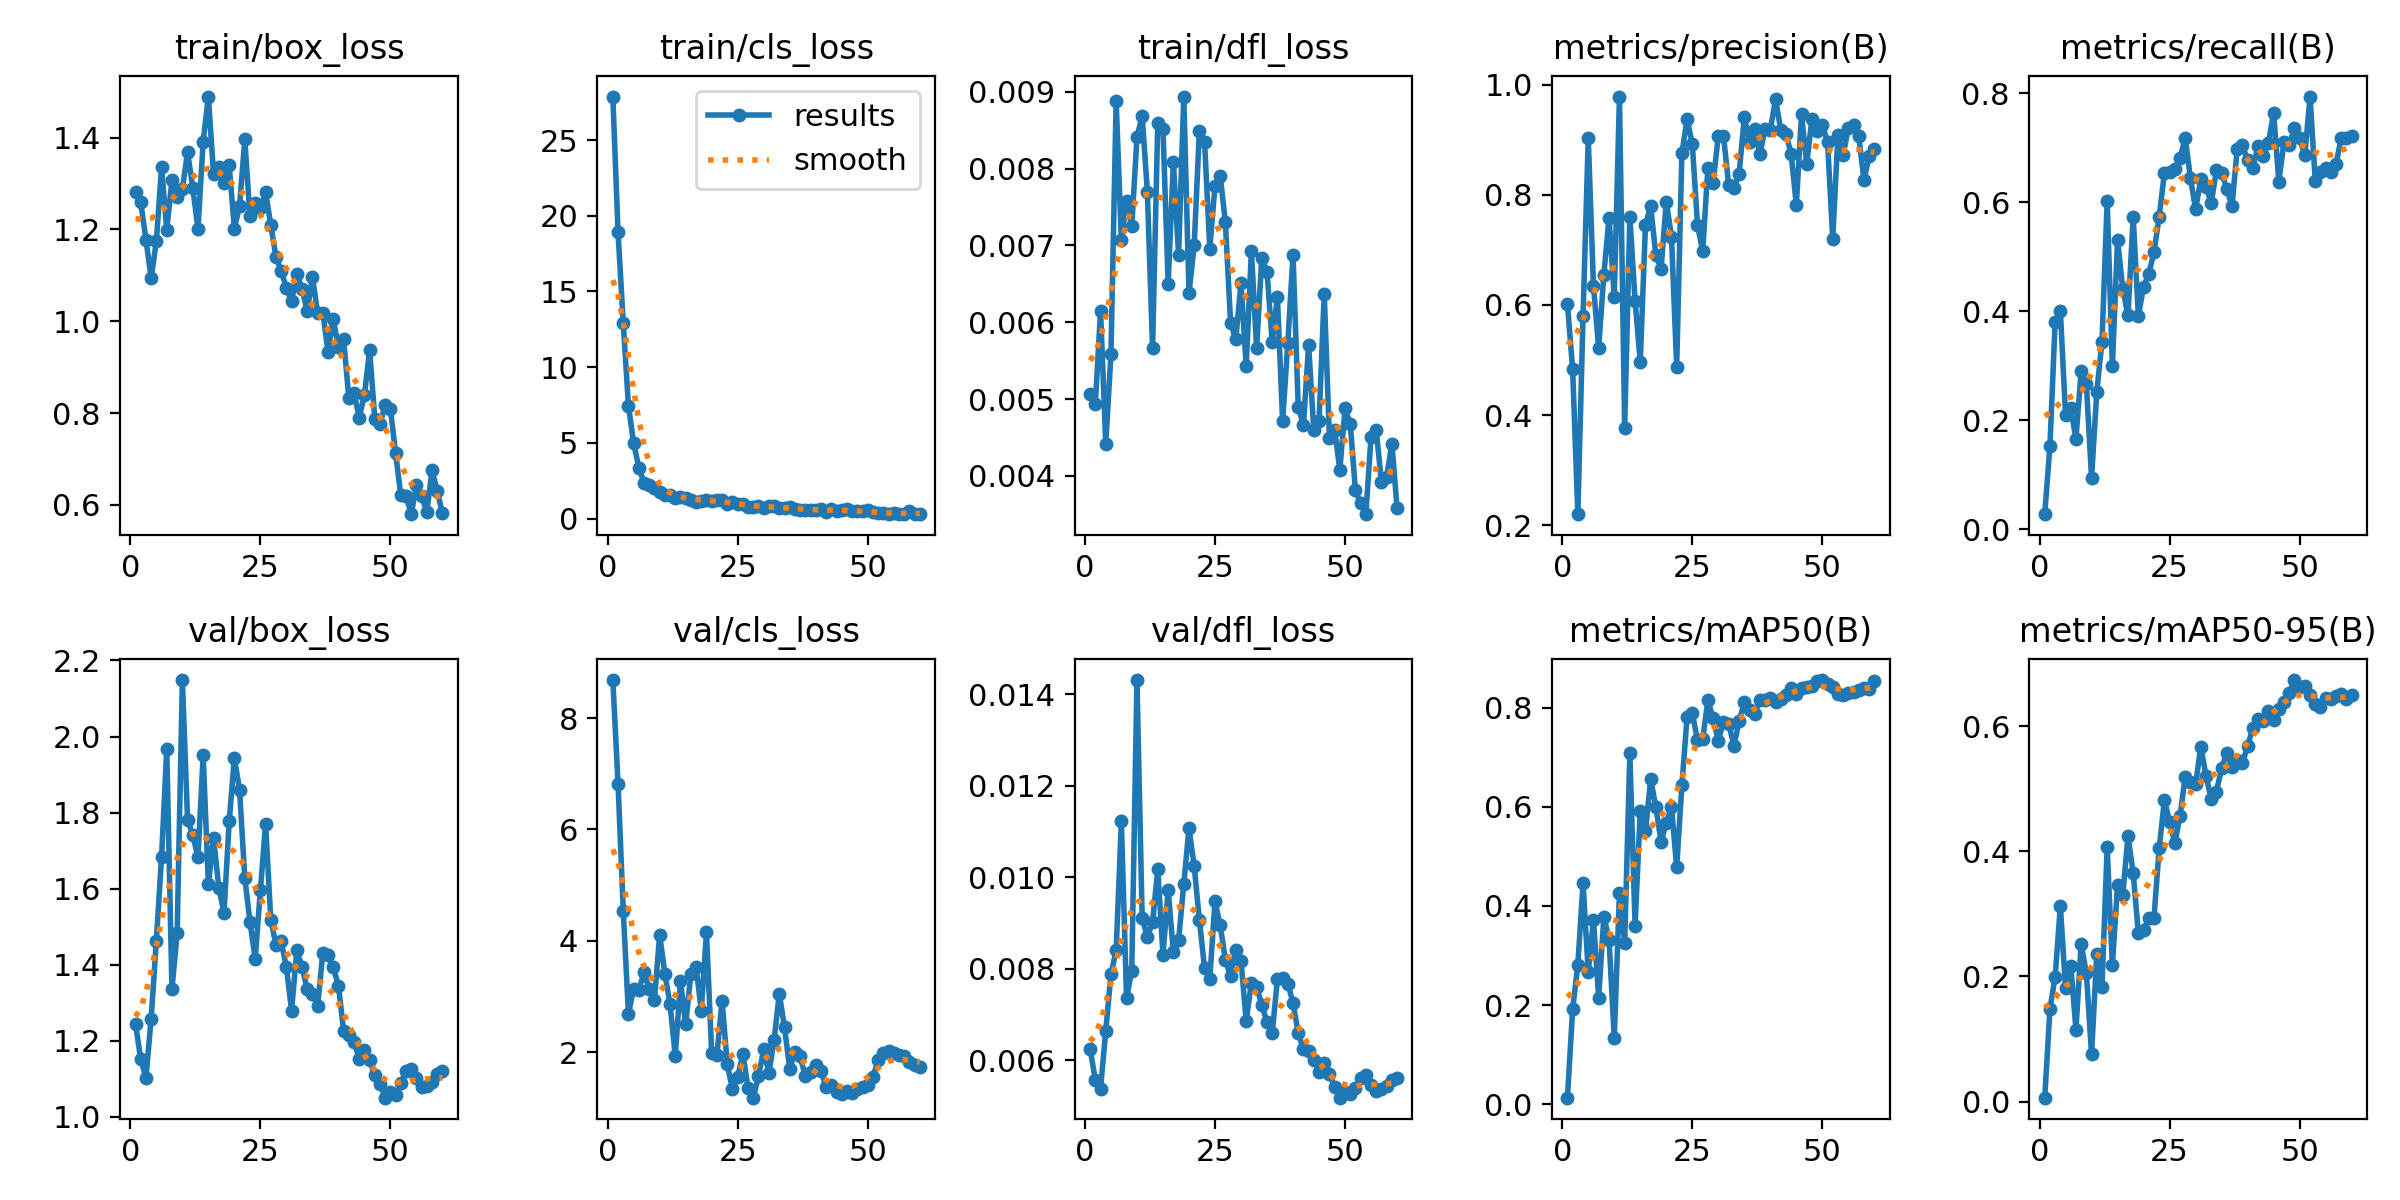

The table this chart was drawn from, first rows:
epoch, time, train/box_loss, train/cls_loss, train/dfl_loss, metrics/precision(B), metrics/recall(B), metrics/mAP50(B), metrics/mAP50-95(B), val/box_loss, val/cls_loss, val/dfl_loss, lr/pg0, lr/pg1, lr/pg2
1, 32.24, 1.283, 27.88, 0.00507, 0.602, 0.0274, 0.01325, 0.00613, 1.244, 8.684, 0.00624, 8.574e-05, 8.574e-05, 8.574e-05
2, 36.18, 1.259, 18.91, 0.00494, 0.4832, 0.1524, 0.1919, 0.148, 1.152, 6.826, 0.00557, 0.0001827, 0.0001827, 0.0001827
3, 40.77, 1.178, 12.93, 0.00615, 0.22, 0.3803, 0.2816, 0.1995, 1.103, 4.543, 0.00538, 0.0002764, 0.0002764, 0.0002764
4, 45.13, 1.094, 7.465, 0.00442, 0.5796, 0.3999, 0.4462, 0.3125, 1.258, 2.691, 0.00664, 0.0003667, 0.0003667, 0.0003667
5, 49.4, 1.174, 4.964, 0.00558, 0.9026, 0.2093, 0.266, 0.1812, 1.464, 3.139, 0.00788, 0.0004538, 0.0004538, 0.0004538
6, 53.57, 1.336, 3.372, 0.00888, 0.6352, 0.2214, 0.3727, 0.2175, 1.683, 3.12, 0.0084, 0.0005376, 0.0005376, 0.0005376
7, 57.74, 1.2, 2.356, 0.00707, 0.5219, 0.1658, 0.2146, 0.1152, 1.966, 3.433, 0.01122, 0.000618, 0.000618, 0.000618
8, 61.85, 1.307, 2.244, 0.00758, 0.6552, 0.2902, 0.3787, 0.2519, 1.337, 3.132, 0.00736, 0.0006952, 0.0006952, 0.0006952
9, 65.83, 1.271, 1.989, 0.00725, 0.7585, 0.2658, 0.3322, 0.2052, 1.484, 2.934, 0.00796, 0.000769, 0.000769, 0.000769
10, 70.03, 1.287, 1.735, 0.00841, 0.6145, 0.09375, 0.1334, 0.07526, 2.148, 4.113, 0.01431, 0.0008396, 0.0008396, 0.0008396
11, 73.94, 1.369, 1.589, 0.00869, 0.9784, 0.2513, 0.4265, 0.2366, 1.781, 3.405, 0.00911, 0.0009068, 0.0009068, 0.0009068
12, 77.99, 1.291, 1.567, 0.0077, 0.3769, 0.3438, 0.3256, 0.1831, 1.741, 2.86, 0.00869, 0.0009708, 0.0009708, 0.0009708
13, 81.99, 1.201, 1.364, 0.00566, 0.7601, 0.602, 0.7079, 0.4066, 1.683, 1.928, 0.00902, 0.001031, 0.001031, 0.001031
14, 86.15, 1.392, 1.455, 0.0086, 0.6076, 0.2987, 0.3606, 0.2183, 1.95, 3.272, 0.01017, 0.001089, 0.001089, 0.001089
15, 90.12, 1.49, 1.382, 0.00852, 0.4969, 0.5304, 0.5911, 0.3459, 1.611, 2.501, 0.0083, 0.001099, 0.001099, 0.001099
16, 94.39, 1.32, 1.255, 0.0065, 0.7455, 0.441, 0.5515, 0.3304, 1.734, 3.405, 0.00972, 0.001075, 0.001075, 0.001075
17, 98.26, 1.335, 1.106, 0.00809, 0.779, 0.3919, 0.656, 0.4245, 1.603, 3.539, 0.00836, 0.001052, 0.001052, 0.001052
18, 102.4, 1.301, 1.128, 0.00687, 0.69, 0.5731, 0.5992, 0.3656, 1.537, 2.743, 0.00862, 0.001028, 0.001028, 0.001028
19, 106.4, 1.341, 1.256, 0.00894, 0.6661, 0.3911, 0.5299, 0.2689, 1.777, 4.155, 0.00985, 0.001005, 0.001005, 0.001005
20, 110.5, 1.202, 1.18, 0.00638, 0.7876, 0.4449, 0.5677, 0.2739, 1.944, 1.98, 0.01107, 0.000981, 0.000981, 0.000981
21, 114.5, 1.252, 1.206, 0.007, 0.7242, 0.4688, 0.5996, 0.2939, 1.859, 1.945, 0.01025, 0.0009574, 0.0009574, 0.0009574
22, 118.6, 1.396, 1.22, 0.00849, 0.4878, 0.5081, 0.4778, 0.2943, 1.629, 2.924, 0.00906, 0.0009339, 0.0009339, 0.0009339
23, 122.7, 1.229, 0.9888, 0.00835, 0.8751, 0.5733, 0.6433, 0.4048, 1.513, 1.78, 0.00801, 0.0009103, 0.0009103, 0.0009103
24, 126.7, 1.257, 1.093, 0.00696, 0.9374, 0.6532, 0.781, 0.4819, 1.416, 1.336, 0.00778, 0.0008867, 0.0008867, 0.0008867
25, 130.9, 1.247, 0.9887, 0.00778, 0.8927, 0.6552, 0.7899, 0.448, 1.596, 1.562, 0.00947, 0.0008631, 0.0008631, 0.0008631
26, 135, 1.281, 0.9797, 0.00791, 0.7459, 0.66, 0.734, 0.4133, 1.771, 1.968, 0.00895, 0.0008395, 0.0008395, 0.0008395
27, 139, 1.21, 0.7718, 0.0073, 0.6976, 0.6806, 0.7375, 0.4563, 1.519, 1.353, 0.00819, 0.000816, 0.000816, 0.000816
28, 143, 1.141, 0.7706, 0.00599, 0.8494, 0.7175, 0.8147, 0.5197, 1.452, 1.183, 0.00783, 0.0007924, 0.0007924, 0.0007924
29, 147.1, 1.11, 0.8319, 0.00578, 0.8209, 0.6444, 0.7794, 0.5112, 1.462, 1.569, 0.0084, 0.0007688, 0.0007688, 0.0007688
30, 151.4, 1.072, 0.6707, 0.00651, 0.9072, 0.5869, 0.7335, 0.5074, 1.393, 2.05, 0.00817, 0.0007452, 0.0007452, 0.0007452
31, 155.3, 1.043, 0.8119, 0.00543, 0.9068, 0.6419, 0.7712, 0.5675, 1.28, 1.62, 0.00686, 0.0007216, 0.0007216, 0.0007216
32, 159.5, 1.103, 0.8361, 0.00693, 0.8172, 0.6282, 0.7674, 0.5214, 1.439, 2.221, 0.00769, 0.0006981, 0.0006981, 0.0006981
33, 163.6, 1.071, 0.7144, 0.00566, 0.8125, 0.5979, 0.7236, 0.4839, 1.394, 3.051, 0.0076, 0.0006745, 0.0006745, 0.0006745
34, 167.6, 1.022, 0.7211, 0.00684, 0.8383, 0.6584, 0.7723, 0.4957, 1.336, 2.447, 0.00721, 0.0006509, 0.0006509, 0.0006509
35, 171.7, 1.097, 0.7825, 0.00666, 0.9404, 0.654, 0.8113, 0.5331, 1.322, 1.702, 0.00683, 0.0006273, 0.0006273, 0.0006273
36, 175.8, 1.018, 0.6398, 0.00574, 0.8965, 0.6241, 0.796, 0.5582, 1.291, 2.012, 0.00659, 0.0006038, 0.0006038, 0.0006038
37, 180, 1.019, 0.5739, 0.00633, 0.9193, 0.5924, 0.7878, 0.5344, 1.431, 1.925, 0.00777, 0.0005802, 0.0005802, 0.0005802
38, 184.1, 0.9338, 0.5769, 0.00471, 0.8738, 0.6978, 0.8163, 0.5456, 1.425, 1.57, 0.0078, 0.0005566, 0.0005566, 0.0005566
39, 188.2, 1.005, 0.5629, 0.00573, 0.9203, 0.7047, 0.8147, 0.5416, 1.394, 1.644, 0.00767, 0.000533, 0.000533, 0.000533
40, 192.3, 0.9443, 0.5367, 0.00688, 0.9176, 0.6767, 0.819, 0.5689, 1.345, 1.773, 0.00726, 0.0005094, 0.0005094, 0.0005094
41, 196.4, 0.9608, 0.6626, 0.0049, 0.9735, 0.6627, 0.8111, 0.5973, 1.227, 1.67, 0.00659, 0.0004859, 0.0004859, 0.0004859
42, 200.6, 0.833, 0.4541, 0.00466, 0.9183, 0.7025, 0.8173, 0.6119, 1.215, 1.367, 0.00624, 0.0004623, 0.0004623, 0.0004623
43, 205, 0.8438, 0.6088, 0.0057, 0.9109, 0.6852, 0.8253, 0.6088, 1.198, 1.411, 0.00619, 0.0004387, 0.0004387, 0.0004387
44, 209, 0.7903, 0.5205, 0.00459, 0.8743, 0.7084, 0.8403, 0.6241, 1.153, 1.289, 0.00601, 0.0004151, 0.0004151, 0.0004151
45, 213.2, 0.8394, 0.535, 0.00471, 0.7817, 0.7641, 0.8282, 0.6103, 1.175, 1.257, 0.00575, 0.0003915, 0.0003915, 0.0003915
46, 217.3, 0.9376, 0.601, 0.00637, 0.946, 0.6373, 0.8403, 0.6282, 1.149, 1.296, 0.00593, 0.000368, 0.000368, 0.000368
47, 221.4, 0.787, 0.5161, 0.00449, 0.8557, 0.7109, 0.8412, 0.6394, 1.11, 1.269, 0.0057, 0.0003444, 0.0003444, 0.0003444
48, 225.6, 0.7761, 0.4775, 0.0046, 0.9384, 0.704, 0.8442, 0.6536, 1.086, 1.346, 0.00542, 0.0003208, 0.0003208, 0.0003208
49, 229.8, 0.8184, 0.4736, 0.00408, 0.9152, 0.7366, 0.8546, 0.6743, 1.051, 1.378, 0.00518, 0.0002972, 0.0002972, 0.0002972
50, 234, 0.8081, 0.547, 0.00488, 0.926, 0.7169, 0.8558, 0.6633, 1.066, 1.409, 0.00531, 0.0002737, 0.0002737, 0.0002737
51, 242.1, 0.7122, 0.4564, 0.00468, 0.8962, 0.6859, 0.8475, 0.6651, 1.058, 1.548, 0.00525, 0.0002501, 0.0002501, 0.0002501
52, 246.5, 0.6206, 0.3875, 0.00381, 0.7203, 0.7936, 0.8408, 0.6499, 1.089, 1.86, 0.0054, 0.0002265, 0.0002265, 0.0002265
53, 250.9, 0.6195, 0.3465, 0.00364, 0.9087, 0.6394, 0.8285, 0.6367, 1.121, 1.983, 0.0056, 0.0002029, 0.0002029, 0.0002029
54, 255, 0.5798, 0.3029, 0.0035, 0.8724, 0.6558, 0.8267, 0.6306, 1.125, 2.023, 0.00568, 0.0001793, 0.0001793, 0.0001793
55, 259, 0.6424, 0.3441, 0.00451, 0.921, 0.6619, 0.8289, 0.6454, 1.104, 1.981, 0.00545, 0.0001558, 0.0001558, 0.0001558
56, 263.3, 0.6183, 0.3055, 0.00459, 0.9261, 0.6558, 0.8323, 0.644, 1.078, 1.945, 0.00533, 0.0001322, 0.0001322, 0.0001322
57, 267.3, 0.5848, 0.2896, 0.00392, 0.906, 0.6697, 0.8363, 0.6481, 1.081, 1.93, 0.00538, 0.0001086, 0.0001086, 0.0001086
58, 271.4, 0.6759, 0.4748, 0.00398, 0.8267, 0.718, 0.8391, 0.6518, 1.093, 1.831, 0.00543, 8.50255e-05, 8.50255e-05, 8.50255e-05
59, 275.4, 0.6295, 0.3333, 0.00442, 0.8697, 0.718, 0.8379, 0.6441, 1.112, 1.77, 0.00556, 6.1447e-05, 6.1447e-05, 6.1447e-05
60, 279.5, 0.5813, 0.2903, 0.00358, 0.8831, 0.7203, 0.854, 0.6506, 1.121, 1.729, 0.00561, 3.78685e-05, 3.78685e-05, 3.78685e-05
